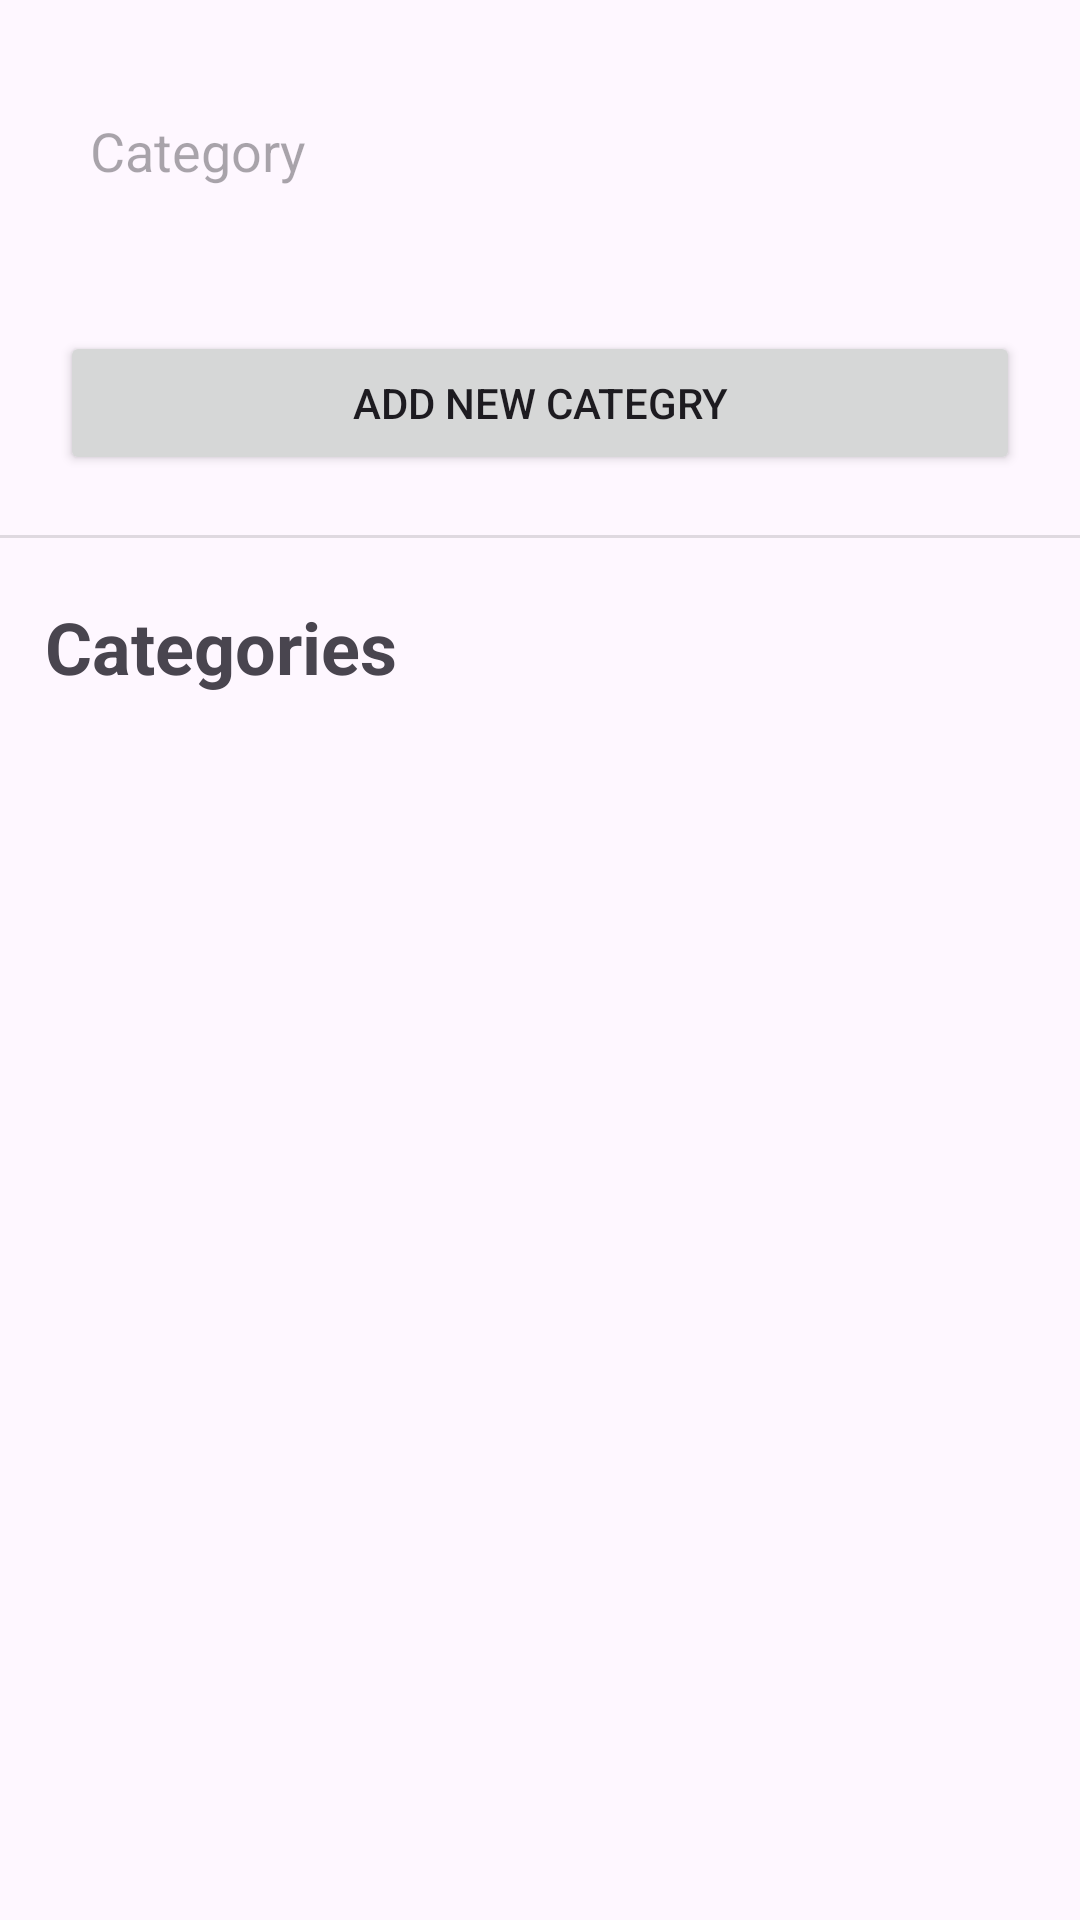

Android layout source for this screen:
<!-- AndroidManifest.xml: application theme Theme.TechStoreAdmin -->
<!-- res/layout/fragment_category.xml -->
<?xml version="1.0" encoding="utf-8"?>
<FrameLayout xmlns:android="http://schemas.android.com/apk/res/android"
    xmlns:app="http://schemas.android.com/apk/res-auto"
    xmlns:tools="http://schemas.android.com/tools"
    android:layout_width="match_parent"
    android:layout_height="match_parent"
    tools:context=".CategoryFragment">

    

    <ScrollView
        android:layout_width="match_parent"
        android:layout_height="wrap_content">


        <LinearLayout
            android:layout_width="match_parent"
            android:layout_height="match_parent"
            android:orientation="vertical">

            <EditText
                android:id="@+id/categoryNameInsert"
                android:layout_width="match_parent"
                android:layout_height="wrap_content"
                android:layout_marginHorizontal="20dp"
                android:layout_marginTop="30dp"
                android:background="@drawable/custom_input_search"
                android:hint="Category"
                android:paddingHorizontal="10dp"
                android:paddingVertical="8dp" />


            <ImageButton
                android:id="@+id/addCategoryImageBtn"
                android:layout_width="match_parent"
                android:layout_height="wrap_content"
                android:layout_marginTop="20dp"
                android:background="#FFFFFF"
                tools:src="@tools:sample/avatars" />

            <Button
                android:id="@+id/categoryAddBtn"
                android:layout_width="match_parent"
                android:layout_height="wrap_content"
                android:layout_marginHorizontal="20dp"
                android:layout_marginTop="20dp"
                android:text="Add New Categry"
                app:cornerRadius="5dp" />

            <View
                android:id="@+id/divider"
                android:layout_width="match_parent"
                android:layout_height="1dp"
                android:layout_marginTop="20dp"
                android:background="?android:attr/listDivider" />


            <TextView
                android:id="@+id/textView2"
                android:layout_width="match_parent"
                android:layout_height="wrap_content"
                android:layout_marginHorizontal="15dp"
                android:layout_marginTop="20dp"
                android:text="Categories"
                android:textSize="24dp"
                android:textStyle="bold" />


            <androidx.recyclerview.widget.RecyclerView
                android:id="@+id/categoryRecyclerView"
                android:layout_width="match_parent"
                android:layout_height="wrap_content"
                android:layout_marginHorizontal="20dp"
                android:layout_marginTop="15dp" />


        </LinearLayout>
    </ScrollView>

</FrameLayout>
<!-- resources referenced by this layout -->
<resources>
  <style name="Theme.TechStoreAdmin" parent="Base.Theme.TechStoreAdmin" />
  <style name="Base.Theme.TechStoreAdmin" parent="Theme.Material3.DayNight.NoActionBar">
          
          <item name="colorPrimary">@color/blue</item>
      </style>
  <color name="blue">#0479FF</color>
</resources>
